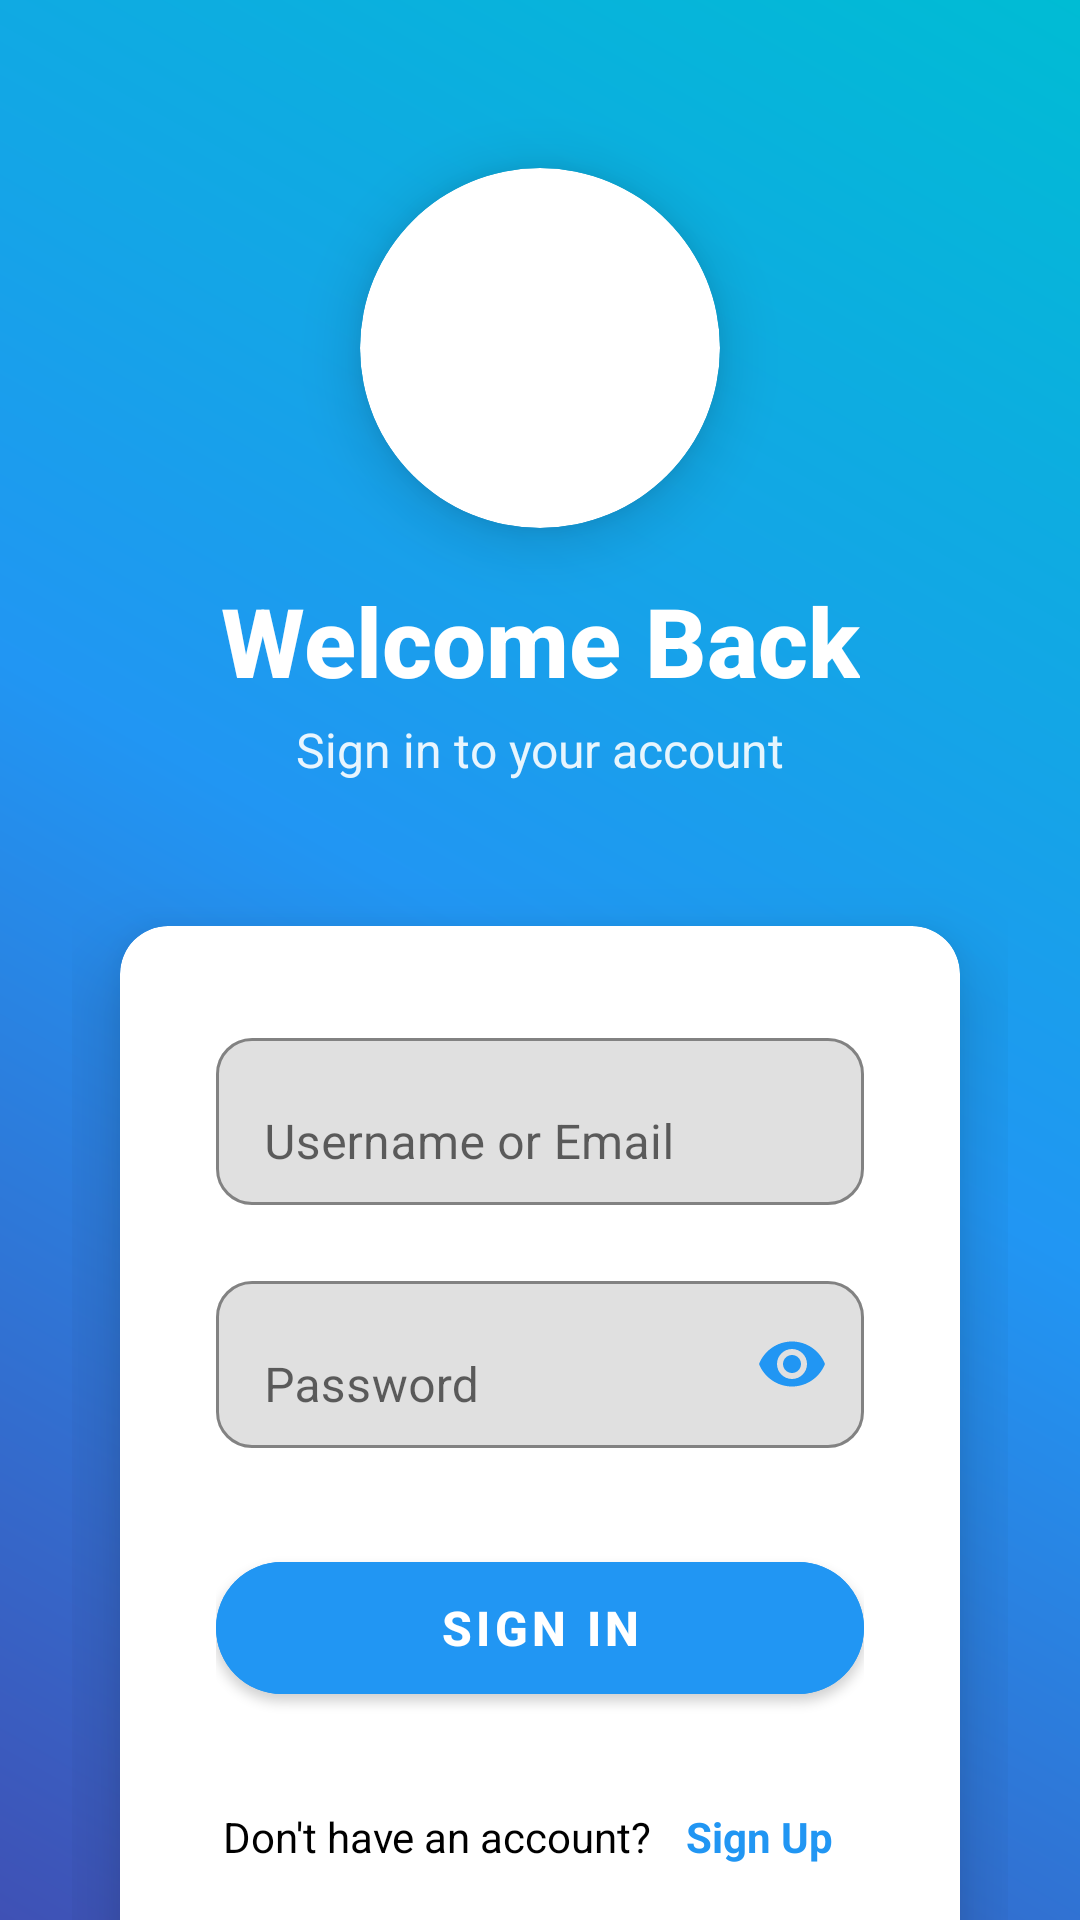

Here is an Android app screen rendered from its layout file. Give the layout XML and the strings, colors and styles it references.
<!-- AndroidManifest.xml: application theme Theme.CitiAlertsPH -->
<!-- res/layout/activity_login.xml -->
<?xml version="1.0" encoding="utf-8"?>
<androidx.core.widget.NestedScrollView xmlns:android="http://schemas.android.com/apk/res/android"
    xmlns:app="http://schemas.android.com/apk/res-auto"
    android:layout_width="match_parent"
    android:layout_height="match_parent"
    android:fillViewport="true"
    android:background="@drawable/login_gradient_background">

    <androidx.constraintlayout.widget.ConstraintLayout
        android:layout_width="match_parent"
        android:layout_height="wrap_content"
        android:padding="24dp"
        android:minHeight="600dp">

        
        <androidx.cardview.widget.CardView
            android:id="@+id/logoCard"
            android:layout_width="120dp"
            android:layout_height="120dp"
            android:layout_marginTop="32dp"
            android:layout_marginBottom="24dp"
            app:cardCornerRadius="60dp"
            app:cardElevation="12dp"
            app:layout_constraintEnd_toEndOf="parent"
            app:layout_constraintStart_toStartOf="parent"
            app:layout_constraintTop_toTopOf="parent">

            <ImageView
                android:layout_width="80dp"
                android:layout_height="80dp"
                android:layout_gravity="center"
                android:contentDescription="@string/app_name"
                android:src="@mipmap/ic_launcher" />

        </androidx.cardview.widget.CardView>

        
        <TextView
            android:id="@+id/welcomeText"
            android:layout_width="wrap_content"
            android:layout_height="wrap_content"
            android:layout_marginTop="16dp"
            android:fontFamily="sans-serif-medium"
            android:text="Welcome Back"
            android:textColor="@android:color/white"
            android:textSize="32sp"
            android:textStyle="bold"
            app:layout_constraintEnd_toEndOf="parent"
            app:layout_constraintStart_toStartOf="parent"
            app:layout_constraintTop_toBottomOf="@+id/logoCard" />

        <TextView
            android:id="@+id/subtitleText"
            android:layout_width="wrap_content"
            android:layout_height="wrap_content"
            android:layout_marginTop="4dp"
            android:alpha="0.9"
            android:text="Sign in to your account"
            android:textColor="@android:color/white"
            android:textSize="16sp"
            app:layout_constraintEnd_toEndOf="parent"
            app:layout_constraintStart_toStartOf="parent"
            app:layout_constraintTop_toBottomOf="@+id/welcomeText" />

        
        <androidx.cardview.widget.CardView
            android:id="@+id/loginCard"
            android:layout_width="0dp"
            android:layout_height="wrap_content"
            android:layout_marginTop="48dp"
            android:layout_marginStart="16dp"
            android:layout_marginEnd="16dp"
            app:cardCornerRadius="16dp"
            app:cardElevation="16dp"
            app:layout_constraintEnd_toEndOf="parent"
            app:layout_constraintStart_toStartOf="parent"
            app:layout_constraintTop_toBottomOf="@+id/subtitleText">

            <LinearLayout
                android:layout_width="match_parent"
                android:layout_height="wrap_content"
                android:orientation="vertical"
                android:padding="32dp">

                
                <com.google.android.material.textfield.TextInputLayout
                    android:layout_width="match_parent"
                    android:layout_height="wrap_content"
                    android:layout_marginBottom="20dp"
                    app:boxBackgroundMode="outline"
                    app:boxCornerRadiusBottomEnd="12dp"
                    app:boxCornerRadiusBottomStart="12dp"
                    app:boxCornerRadiusTopEnd="12dp"
                    app:boxCornerRadiusTopStart="12dp"
                    app:boxStrokeColor="@color/primary_color"
                    app:hintTextColor="@color/primary_color"
                    app:startIconDrawable="@drawable/ic_person"
                    app:startIconTint="@color/primary_color">

                    <com.google.android.material.textfield.TextInputEditText
                        android:id="@+id/etUsername"
                        android:layout_width="match_parent"
                        android:layout_height="wrap_content"
                        android:hint="Username or Email"
                        android:inputType="text"
                        android:textSize="16sp" />

                </com.google.android.material.textfield.TextInputLayout>

                
                <com.google.android.material.textfield.TextInputLayout
                    android:layout_width="match_parent"
                    android:layout_height="wrap_content"
                    android:layout_marginBottom="32dp"
                    app:boxBackgroundMode="outline"
                    app:boxCornerRadiusBottomEnd="12dp"
                    app:boxCornerRadiusBottomStart="12dp"
                    app:boxCornerRadiusTopEnd="12dp"
                    app:boxCornerRadiusTopStart="12dp"
                    app:boxStrokeColor="@color/primary_color"
                    app:endIconMode="password_toggle"
                    app:endIconTint="@color/primary_color"
                    app:hintTextColor="@color/primary_color"
                    app:startIconDrawable="@drawable/ic_lock"
                    app:startIconTint="@color/primary_color">

                    <com.google.android.material.textfield.TextInputEditText
                        android:id="@+id/etPassword"
                        android:layout_width="match_parent"
                        android:layout_height="wrap_content"
                        android:hint="Password"
                        android:inputType="textPassword"
                        android:textSize="16sp" />

                </com.google.android.material.textfield.TextInputLayout>

                
                <com.google.android.material.button.MaterialButton
                    android:id="@+id/btnLogin"
                    android:layout_width="match_parent"
                    android:layout_height="56dp"
                    android:layout_marginBottom="24dp"
                    android:backgroundTint="@color/primary_color"
                    android:text="Sign In"
                    android:textColor="@android:color/white"
                    android:textSize="16sp"
                    android:textStyle="bold"
                    app:cornerRadius="28dp"
                    app:elevation="4dp" />

                
                <LinearLayout
                    android:layout_width="match_parent"
                    android:layout_height="wrap_content"
                    android:gravity="center"
                    android:orientation="horizontal">

                    <TextView
                        android:layout_width="wrap_content"
                        android:layout_height="wrap_content"
                        android:text="Don't have an account? "
                        android:textColor="@android:color/black"
                        android:textSize="14sp" />

                    <TextView
                        android:id="@+id/tvRegister"
                        android:layout_width="wrap_content"
                        android:layout_height="wrap_content"
                        android:padding="8dp"
                        android:text="Sign Up"
                        android:textColor="@color/primary_color"
                        android:textSize="14sp"
                        android:textStyle="bold" />

                </LinearLayout>

            </LinearLayout>

        </androidx.cardview.widget.CardView>

        
        <View
            android:layout_width="match_parent"
            android:layout_height="100dp"
            app:layout_constraintEnd_toEndOf="parent"
            app:layout_constraintStart_toStartOf="parent"
            app:layout_constraintTop_toBottomOf="@+id/loginCard" />

    </androidx.constraintlayout.widget.ConstraintLayout>

</androidx.core.widget.NestedScrollView>
<!-- resources referenced by this layout -->
<resources>
  <color name="primary_color">#2196F3</color>
  <!-- drawable login_gradient_background (drawable) -->
  <?xml version="1.0" encoding="utf-8"?>
  <shape xmlns:android="http://schemas.android.com/apk/res/android"
      android:shape="rectangle">
      <gradient
          android:angle="45"
          android:startColor="#FF3F51B5"
          android:centerColor="#FF2196F3"
          android:endColor="#FF00BCD4"
          android:type="linear" />
  </shape>
  <!-- mipmap ic_launcher (mipmap-anydpi) -->
  <?xml version="1.0" encoding="utf-8"?>
  <adaptive-icon xmlns:android="http://schemas.android.com/apk/res/android">
      <background android:drawable="@drawable/citialert_ph" />
  </adaptive-icon>
  <string name="app_name">CitiAlertPH</string>
  <style name="Theme.CitiAlertsPH" parent="Base.Theme.CitiAlertsPH" />
  <!-- drawable citialert_ph: vector/xml drawable (drawable, 2337 chars, omitted) -->
  <style name="Base.Theme.CitiAlertsPH" parent="Theme.MaterialComponents.DayNight.NoActionBar">
          
          <item name="colorPrimary">@color/lavender</item>
          <item name="colorPrimaryVariant">@color/lavender</item>
          <item name="colorOnPrimary">@color/white</item>
          
          <item name="colorSecondary">@color/teal_200</item>
          <item name="colorSecondaryVariant">@color/teal_700</item>
          <item name="colorOnSecondary">@color/black</item>
          
          <item name="android:statusBarColor">?attr/colorPrimaryVariant</item>
          
      </style>
  <color name="lavender">#E6E6FA</color>
  <color name="white">#FFFFFF</color>
  <color name="teal_200">#80CBC4</color>
  <color name="teal_700">#00695C</color>
  <color name="black">#000000</color>
</resources>
